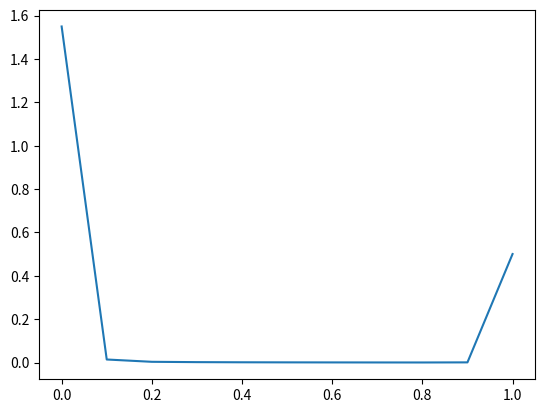

Python code for this plot:
import numpy as np
import matplotlib.pyplot as plt

# Activation function
def sigmoid (x):
    return 1/(1 + np.exp(-x))

# Returns the derivative of sigmoid function
def sigmoid_derivative(x):
    return x * (1 - x)

# Initial input datasets
inputs = np.array([[0,0],[0,1],[1,0],[1,1]])

# Actual expected outputs
expected_output = np.array([[0],[1],[1],[0]])

# Number of iterations
epochs = 10000

# Initial learning rate
learning_rate = 0.0

# x coordinate - learning rate
# y coordinate - error
x = []
y = []

for i in range(1, 12):
	print("Learning rate: ", learning_rate)
	x.append(learning_rate)
	inputLayerNeurons, hiddenLayerNeurons, outputLayerNeurons = 2,2,1

	#Random weights and bias initialization
	hidden_weights = np.random.uniform(size=(inputLayerNeurons,hiddenLayerNeurons))
	hidden_bias =np.random.uniform(size=(1,hiddenLayerNeurons))
	output_weights = np.random.uniform(size=(hiddenLayerNeurons,outputLayerNeurons))
	output_bias = np.random.uniform(size=(1,outputLayerNeurons))

	#Training algorithm
	error = []
	for _ in range(epochs):
		#Forward Propagation
		hidden_layer_activation = np.dot(inputs,hidden_weights)
		hidden_layer_activation += hidden_bias
		hidden_layer_output = sigmoid(hidden_layer_activation)

		output_layer_activation = np.dot(hidden_layer_output,output_weights)
		output_layer_activation += output_bias
		predicted_output = sigmoid(output_layer_activation)

		#Backpropagation
		error = expected_output - predicted_output
		d_predicted_output = error * sigmoid_derivative(predicted_output)
		
		error_hidden_layer = d_predicted_output.dot(output_weights.T)
		d_hidden_layer = error_hidden_layer * sigmoid_derivative(hidden_layer_output)

		#Updating Weights and Biases
		output_weights += hidden_layer_output.T.dot(d_predicted_output) * learning_rate
		output_bias += np.sum(d_predicted_output,axis=0,keepdims=True) * learning_rate
		hidden_weights += inputs.T.dot(d_hidden_layer) * learning_rate
		hidden_bias += np.sum(d_hidden_layer,axis=0,keepdims=True) * learning_rate

	total_error = 0.0
	for e in error:
		total_error += abs(e) * abs(e)
	y.append(total_error)
	print("Output from neural network after 10,000 epochs: ",end='')
	print(*predicted_output)
	print("\n\n")
	learning_rate = learning_rate + 0.1

# Plot the graph of error vs learning rate
plt.plot(x, y)
plt.show()